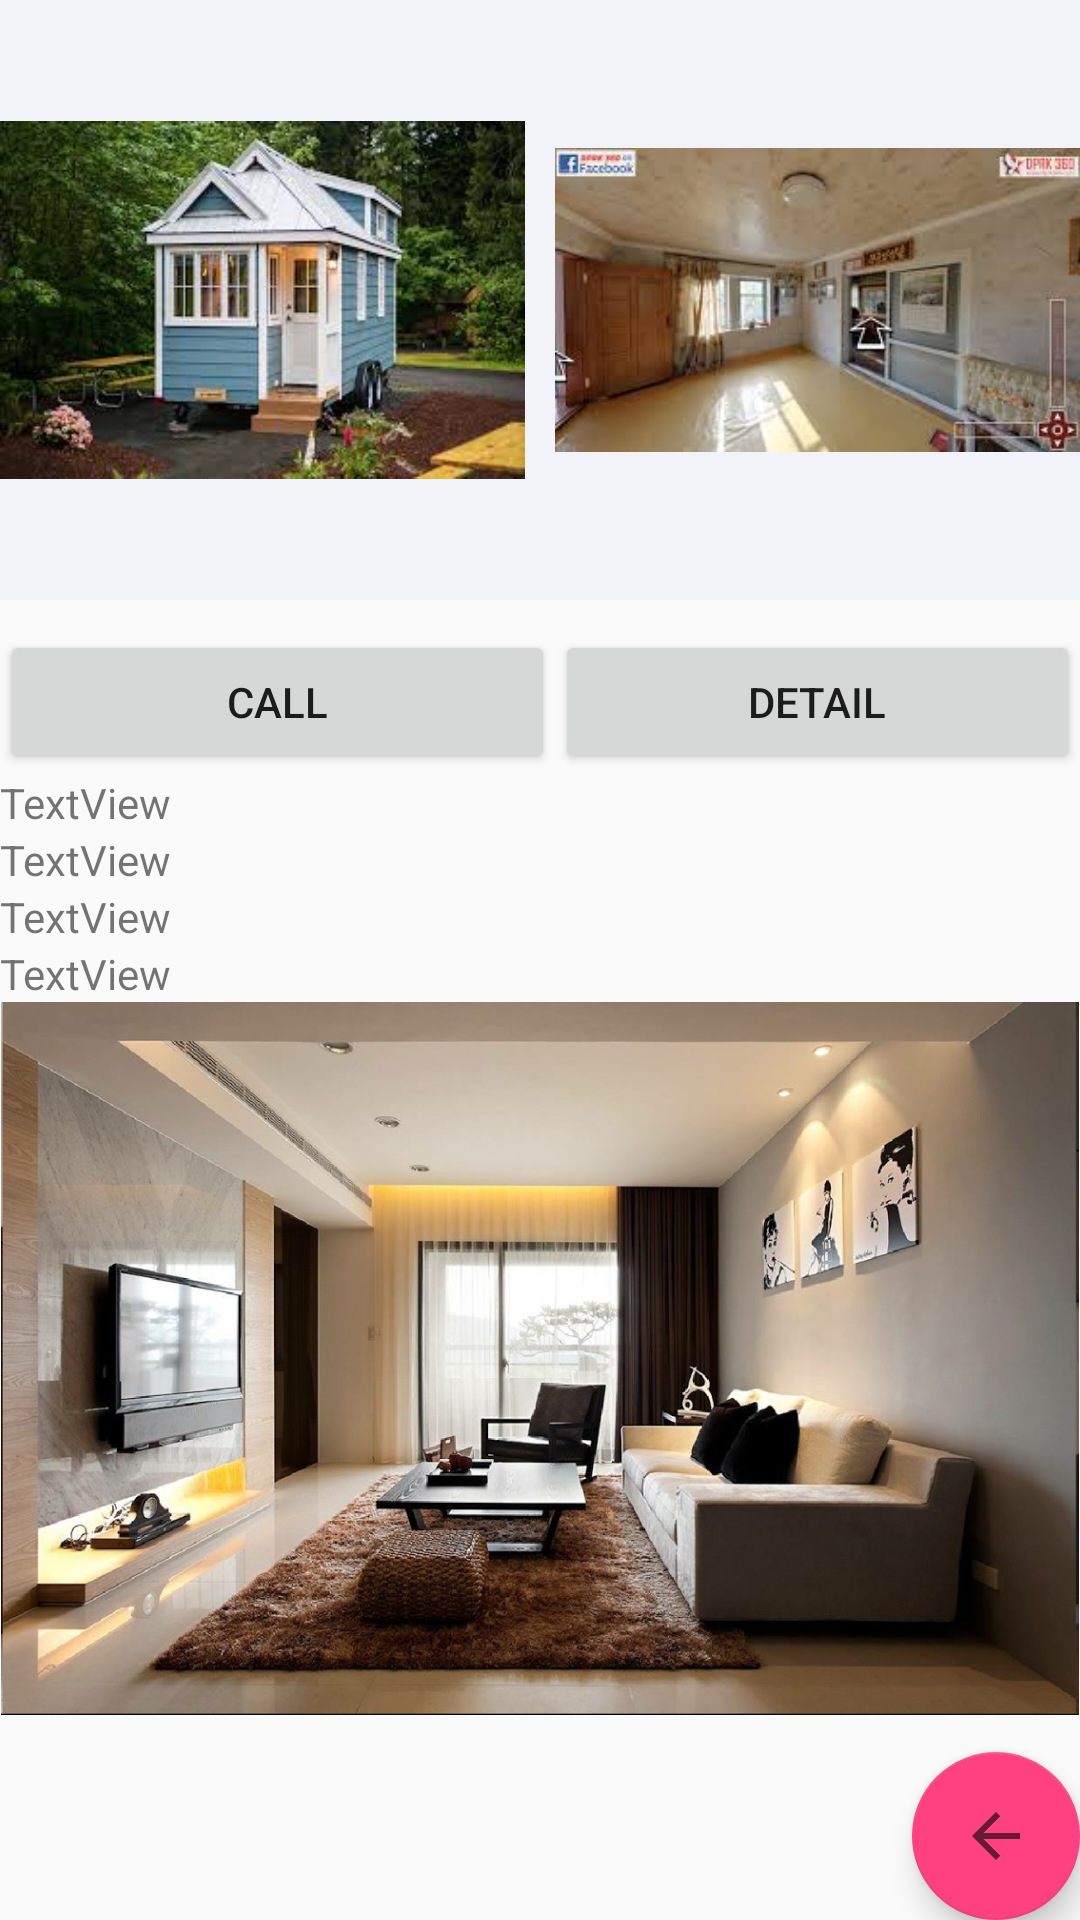

Write the Android layout XML for this screen, with the resource values it uses.
<!-- AndroidManifest.xml: application theme AppTheme -->
<!-- res/layout/student_homedetail.xml -->
<?xml version="1.0" encoding="utf-8"?>
<LinearLayout xmlns:android="http://schemas.android.com/apk/res/android"
    xmlns:app="http://schemas.android.com/apk/res-auto"
    xmlns:tools="http://schemas.android.com/tools"
    android:layout_width="match_parent"
    android:layout_height="match_parent"
    tools:context="com.example.s_ahzzng.youandme.Student.Student_homedetail">

    <FrameLayout
        android:layout_width="match_parent"
        android:layout_height="match_parent">


        <TableLayout
            android:layout_width="match_parent"
            android:layout_height="match_parent">

            <TableRow
                android:layout_width="match_parent"
                android:layout_height="match_parent" >

                <TableLayout
                    android:layout_width="wrap_content"
                    android:layout_height="match_parent"
                    tools:layout_editor_absoluteX="8dp"
                    tools:layout_editor_absoluteY="8dp">

                    <TableRow
                        android:layout_width="match_parent"
                        android:layout_height="match_parent"
                        android:background="@color/colorwhite">


                       
                        <ImageView
                            android:id="@+id/homedetail_imageview1"
                            android:layout_width="280dp"
                            android:layout_height="200dp"
                            android:layout_marginRight="10dp"
                            android:layout_weight="1"
                            android:adjustViewBounds="true"
                            app:srcCompat="@drawable/home3" />

                        <ImageView
                            android:id="@+id/homedetail_imageview2"
                            android:layout_width="280dp"
                            android:layout_height="200dp"

                            android:layout_weight="1"
                            android:adjustViewBounds="true"
                            app:srcCompat="@drawable/home4" />

                    </TableRow>

                    <TableRow
                        android:layout_width="match_parent"
                        android:layout_height="match_parent"
                        android:layout_marginTop="10dp"
                        android:weightSum="2">

                        <Button
                            android:id="@+id/button3"
                            android:layout_width="150dp"
                            android:layout_height="wrap_content"
                            android:layout_weight="1"
                            android:isScrollContainer="false"
                            android:text="Call" />

                        <Button
                            android:id="@+id/button2"
                            android:layout_width="wrap_content"
                            android:layout_height="wrap_content"
                            android:layout_weight="1"
                            android:text="Detail" />

                    </TableRow>


                    <TextView
                        android:id="@+id/homedetail_name"
                        android:layout_width="wrap_content"
                        android:layout_height="wrap_content"
                        android:text="TextView" />

                    <TextView
                        android:id="@+id/homedetail_address"
                        android:layout_width="wrap_content"
                        android:layout_height="wrap_content"
                        android:text="TextView" />

                    <TextView
                        android:id="@+id/homedetail_feature"
                        android:layout_width="wrap_content"
                        android:layout_height="wrap_content"
                        android:text="TextView" />

                    <TextView
                        android:id="@+id/textView3"
                        android:layout_width="wrap_content"
                        android:layout_height="wrap_content"
                        android:text="TextView" />


                </TableLayout>
            </TableRow>

            <TableRow
                android:layout_width="match_parent"
                android:layout_height="match_parent"
                android:layout_gravity="bottom">

                <ImageView
                    android:id="@+id/imageView4"
                    android:layout_width="wrap_content"
                    android:layout_height="wrap_content"
                    android:adjustViewBounds="true"
                    app:srcCompat="@drawable/home1" />

                <Button
                    android:id="@+id/button6"
                    android:layout_width="150dp"
                    android:layout_height="wrap_content"
                    android:layout_weight="1"
                    android:layout_gravity="bottom|end"
                    android:isScrollContainer="false"
                    android:text="Button" />

            </TableRow>

        </TableLayout>

        <android.support.design.widget.FloatingActionButton
            android:id="@+id/fab"
            android:layout_width="wrap_content"
            android:layout_height="wrap_content"
            android:layout_gravity="bottom|end"
            android:layout_margin="@dimen/fab_margin"
            app:srcCompat="?attr/actionModeCloseDrawable"
            />


    </FrameLayout>


</LinearLayout>
<!-- resources referenced by this layout -->
<resources>
  <color name="colorwhite">#f2f3f8</color>
  <!-- drawable home1: png bitmap (drawable, 990921 bytes) -->
  <!-- drawable home3: jpg bitmap (drawable, 12628 bytes) -->
  <!-- drawable home4: jpg bitmap (drawable, 7496 bytes) -->
  <style name="AppTheme" parent="Theme.AppCompat.Light.DarkActionBar">
          
          <item name="colorPrimary">@color/colorPrimary</item>
          <item name="colorPrimaryDark">@color/colorPrimaryDark</item>
          <item name="colorAccent">@color/colorAccent</item>
          <item name="windowNoTitle">true</item>
      </style>
  <color name="colorPrimary">#3F51B5</color>
  <color name="colorPrimaryDark">#303f9f</color>
  <color name="colorAccent">#FF4081</color>
</resources>
